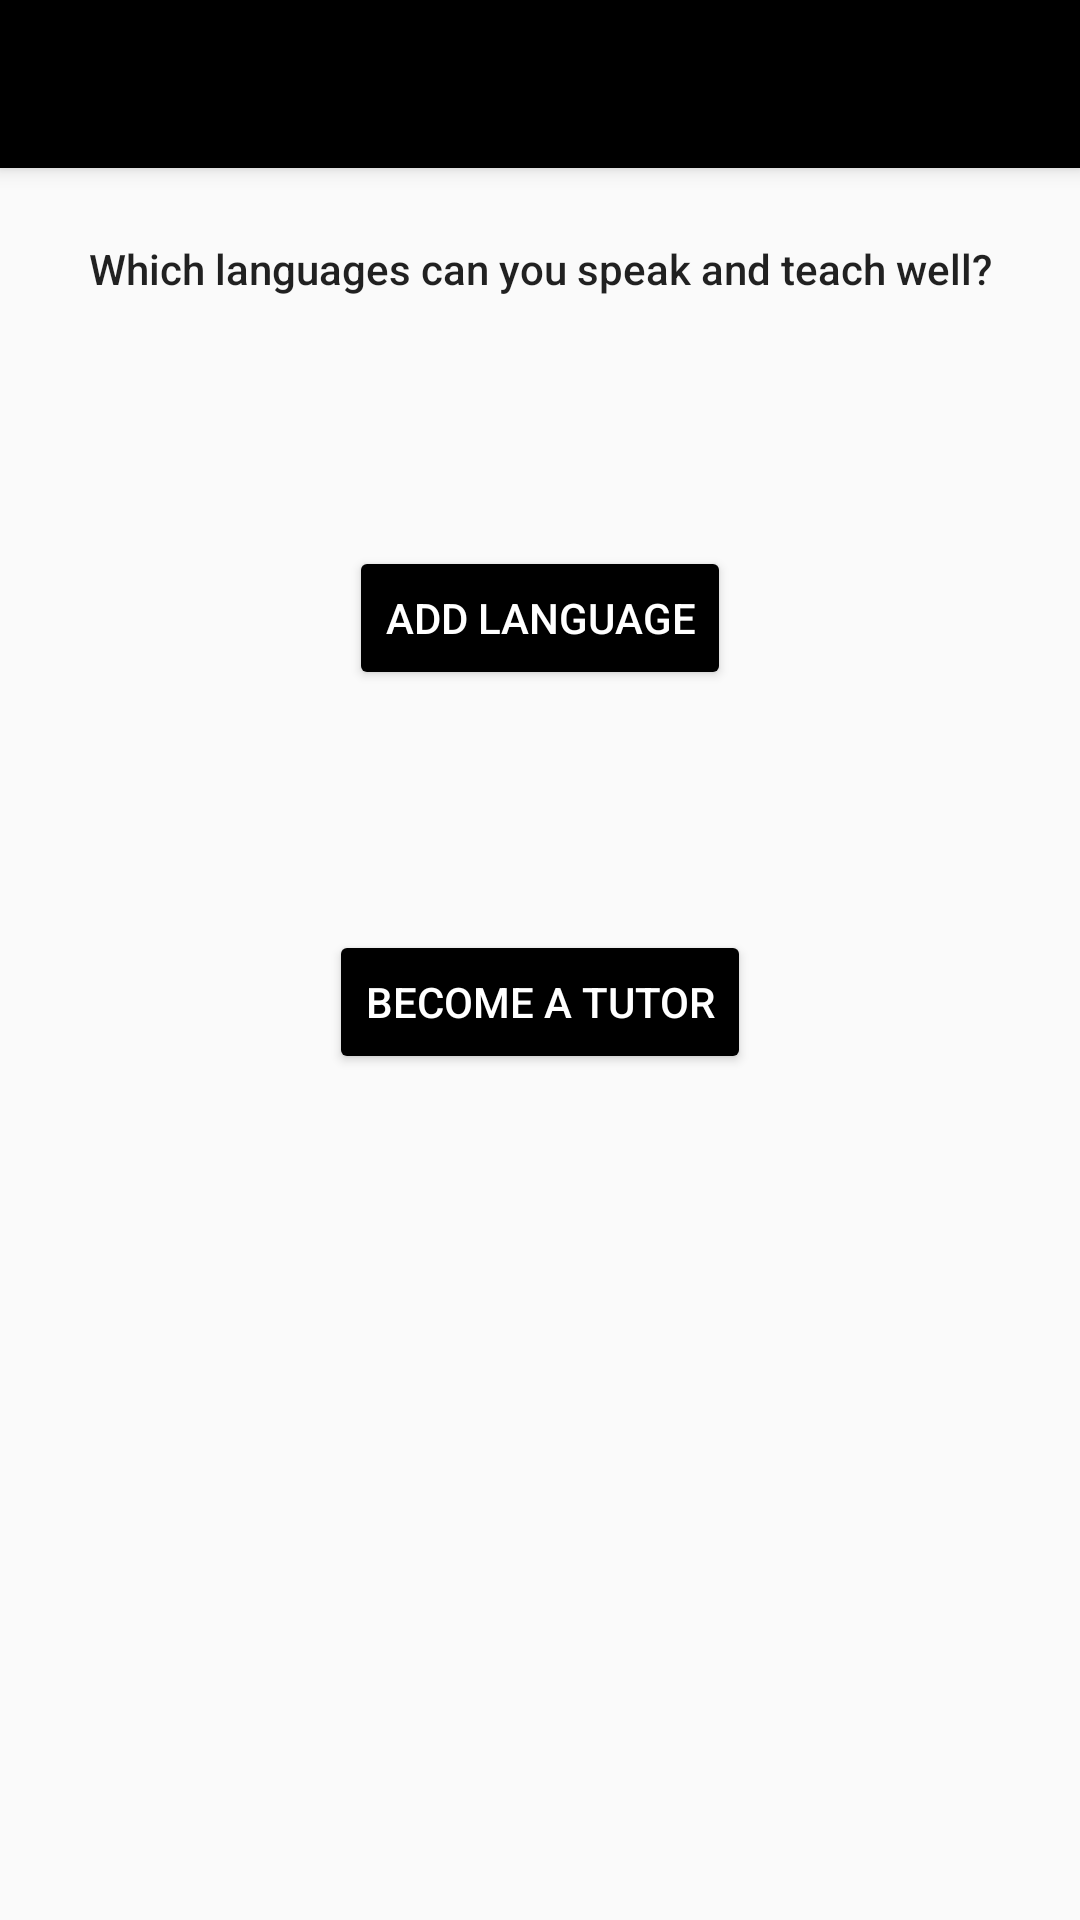

Produce the Android XML layout that renders to this screen, including the resource entries it uses.
<!-- AndroidManifest.xml: application theme AppTheme -->
<!-- res/layout/activity_become_tutor.xml -->
<?xml version="1.0" encoding="utf-8"?>
<android.support.design.widget.CoordinatorLayout xmlns:android="http://schemas.android.com/apk/res/android"
    xmlns:app="http://schemas.android.com/apk/res-auto"
    xmlns:tools="http://schemas.android.com/tools"
    android:layout_width="match_parent"
    android:layout_height="match_parent"
    tools:context=".presentation.ui.activities.BecomeTutorActivity">

    <android.support.design.widget.AppBarLayout
        android:layout_width="match_parent"
        android:layout_height="wrap_content"
        android:theme="@style/AppTheme.AppBarOverlay">

        <android.support.v7.widget.Toolbar
            android:id="@+id/toolbar"
            android:layout_width="match_parent"
            android:layout_height="?attr/actionBarSize"
            android:background="?attr/colorPrimary"
            app:popupTheme="@style/AppTheme.PopupOverlay" />

    </android.support.design.widget.AppBarLayout>

    <include layout="@layout/content_become_tutor" />

    

</android.support.design.widget.CoordinatorLayout>
<!-- res/layout/content_become_tutor.xml (included above) -->
<?xml version="1.0" encoding="utf-8"?>
<ScrollView xmlns:android="http://schemas.android.com/apk/res/android"
    xmlns:app="http://schemas.android.com/apk/res-auto"
    android:layout_width="match_parent"
    android:layout_height="match_parent"
    android:padding="@dimen/padding_base"
    xmlns:tools="http://schemas.android.com/tools"
    app:layout_behavior="@string/appbar_scrolling_view_behavior"
    tools:context=".presentation.ui.activities.BecomeTutorActivity"
    tools:showIn="@layout/activity_become_tutor">

<android.support.constraint.ConstraintLayout
    android:layout_width="match_parent"
    android:layout_height="wrap_content">

    <TextView
        android:id="@+id/instructionLanguagesTaughtTv"
        android:layout_width="wrap_content"
        android:layout_height="wrap_content"
        android:layout_marginTop="16dp"
        android:text="Which languages can you speak and teach well?"
        android:textAppearance="@style/Toolbar.SubTitleText"
        app:layout_constraintEnd_toEndOf="parent"
        app:layout_constraintStart_toStartOf="parent"
        app:layout_constraintTop_toTopOf="parent" />

    <TextView
        android:id="@+id/userAddedLanguagesTv"
        android:layout_width="wrap_content"
        android:layout_height="wrap_content"
        android:layout_marginTop="32dp"
        app:layout_constraintEnd_toEndOf="parent"
        app:layout_constraintStart_toStartOf="parent"
        app:layout_constraintTop_toBottomOf="@+id/instructionLanguagesTaughtTv" />

    <Button
        android:id="@+id/userAddLanguagesButton"
        android:layout_width="wrap_content"
        android:layout_height="wrap_content"
        android:layout_marginTop="32dp"
        android:textColor="@color/white"
        android:text="Add Language"
        app:layout_constraintEnd_toEndOf="parent"
        app:layout_constraintStart_toStartOf="parent"
        app:layout_constraintTop_toBottomOf="@+id/userAddedLanguagesTv" />

    

    <Button
        android:id="@+id/becomeTutorButton"
        android:layout_width="wrap_content"
        android:layout_height="wrap_content"
        android:layout_marginTop="80dp"
        android:text="Become a tutor"
        android:textColor="@color/white"
        app:layout_constraintEnd_toEndOf="parent"
        app:layout_constraintStart_toStartOf="parent"
        app:layout_constraintTop_toBottomOf="@+id/userAddLanguagesButton" />
</android.support.constraint.ConstraintLayout>
</ScrollView>
<!-- resources referenced by this layout -->
<resources>
  <dimen name="fab_margin">16dp</dimen>
  <dimen name="padding_base">8dp</dimen>
  <style name="AppTheme.AppBarOverlay" parent="ThemeOverlay.AppCompat.ActionBar">
          <item name="android:background">@color/great</item>
          <item name="colorControlNormal">@color/secondaryColor</item>
          <item name="android:textColorPrimary">@color/secondaryColor</item>
          <item name="titleTextColor">@color/secondaryColor</item>
      </style>
  <style name="AppTheme.PopupOverlay" parent="ThemeOverlay.AppCompat.Light">
      </style>
  <style name="Toolbar.SubTitleText" parent="TextAppearance.Widget.AppCompat.Toolbar.Title">
          <item name="android:textSize">14sp</item>
          <item name="android:textStyle">normal</item>
          <item name="android:textAllCaps">false</item>
          <item name="android:color">@color/secondaryColor</item>
      </style>
  <style name="AppTheme" parent="Theme.AppCompat.Light.NoActionBar">
          
          <item name="colorPrimary">@color/colorPrimaryDark</item>
          <item name="colorPrimaryDark">@color/colorPrimaryDark</item>
          <item name="colorAccent">@color/colorAccent</item>
          <item name="colorButtonNormal">@color/colorPrimaryDark</item>
          <item name="windowActionBar">false</item>
          <item name="windowNoTitle">true</item>
          <item name="android:windowContentOverlay">@null</item>
          <item name="actionMenuTextColor">@color/colorAccent</item>
          <item name="android:actionMenuTextColor">@color/colorAccent</item>
      </style>
  <color name="great">#240a80</color>
  <color name="secondaryColor">#ffffff</color>
  <color name="colorPrimaryDark">#000000</color>
  <color name="colorAccent">@color/bootstrap_brand_primary</color>
  <!-- not gathered from this repository: default colours our renderer supplied (Android Studio template values) -->
  <color name="white">#FFFFFFFF</color>
</resources>
